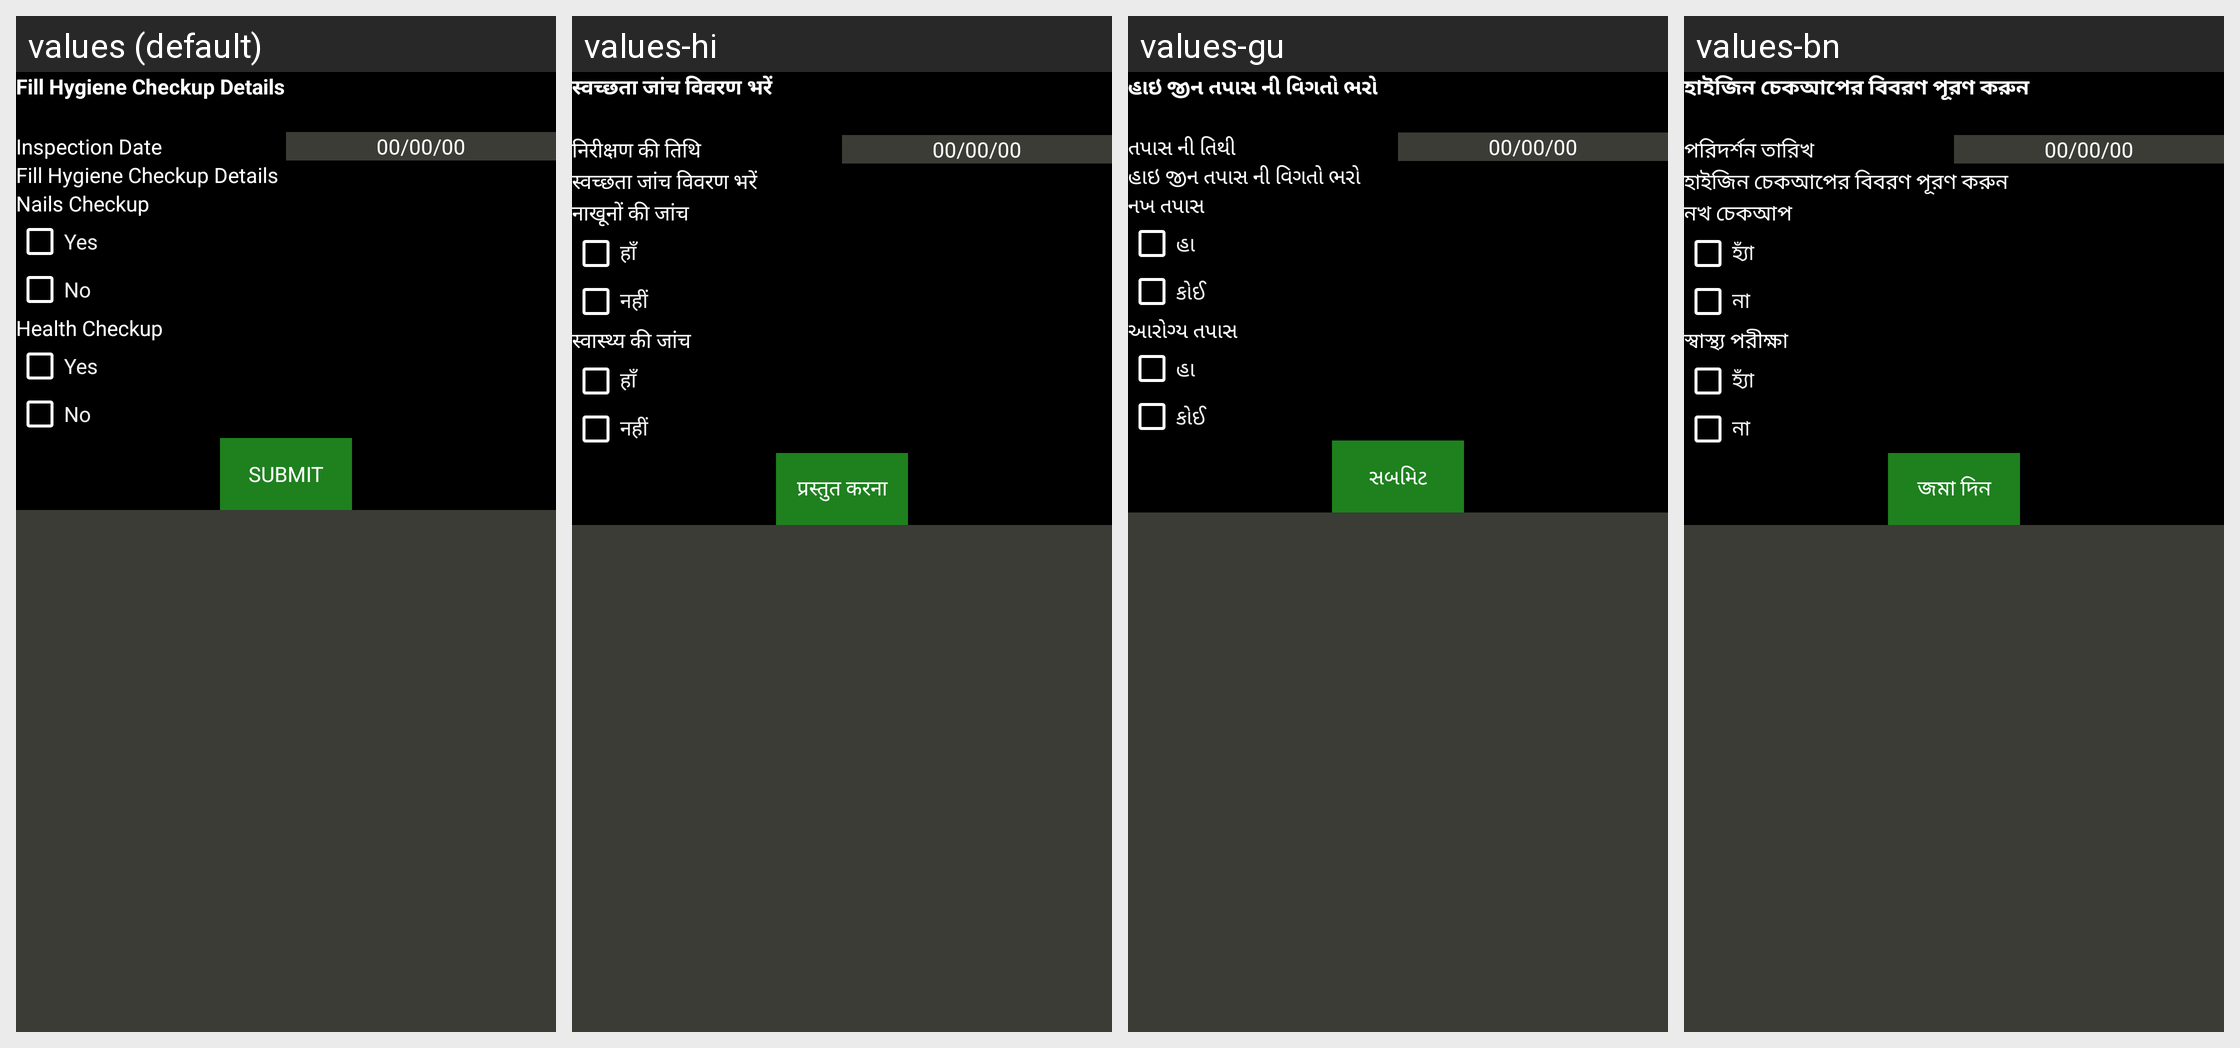

Translations of the strings shown on this Android screen, per locale in the grid:
Android screen res/layout/activity_personal_hygine_checkup.xml rendered under 4 locales, left to right: values (default), values-hi, values-gu, values-bn. Device: Nexus 5 (rendered at 1080×1920; each locale shown at half size, 540×960, under a caption strip naming it); theme AppTheme.
Other locales in the repository, not shown: values-as, values-kn, values-or.
Strings drawn on this screen, with the default value and each locale's value (text and hints the layout hard-codes, and strings that could not be matched under every locale, appear in the picture but are not listed):

fill_hygiene_checkup_detailes
  values: Fill Hygiene Checkup Details
  values-hi: स्वच्छता जांच विवरण भरें
  values-gu: હાઇ જીન તપાસ ની વિગતો ભરો
  values-bn: হাইজিন চেকআপের বিবরণ পূরণ করুন

inspection_date
  values: Inspection Date
  values-hi: निरीक्षण की तिथि
  values-gu: તપાસ ની તિથી
  values-bn: পরিদর্শন তারিখ

nail_checkup
  values: Nails Checkup
  values-hi: नाखूनों की जांच
  values-gu: નખ તપાસ
  values-bn: নখ চেকআপ

yes
  values: Yes
  values-hi: हाँ
  values-gu: હા
  values-bn: হ্যাঁ

no
  values: No
  values-hi: नहीं
  values-gu: કોઈ
  values-bn: না

health_checkup
  values: Health Checkup
  values-hi: स्वास्थ्य की जांच
  values-gu: આરોગ્ય તપાસ
  values-bn: স্বাস্থ্য পরীক্ষা

submit
  values: Submit
  values-hi: प्रस्तुत करना
  values-gu: સબમિટ
  values-bn: জমা দিন
